Run: headless pygame with SDL's dummy video driver; simulated clock (each Clock.tick advances the game by its frame time, no real sleeping); random seed 0; keys injected as events and as key.get_pressed() state; mouse plan: one left click at the window centre at the start of phase 2, then a move to the lower-right quarter at the start of phase 3.
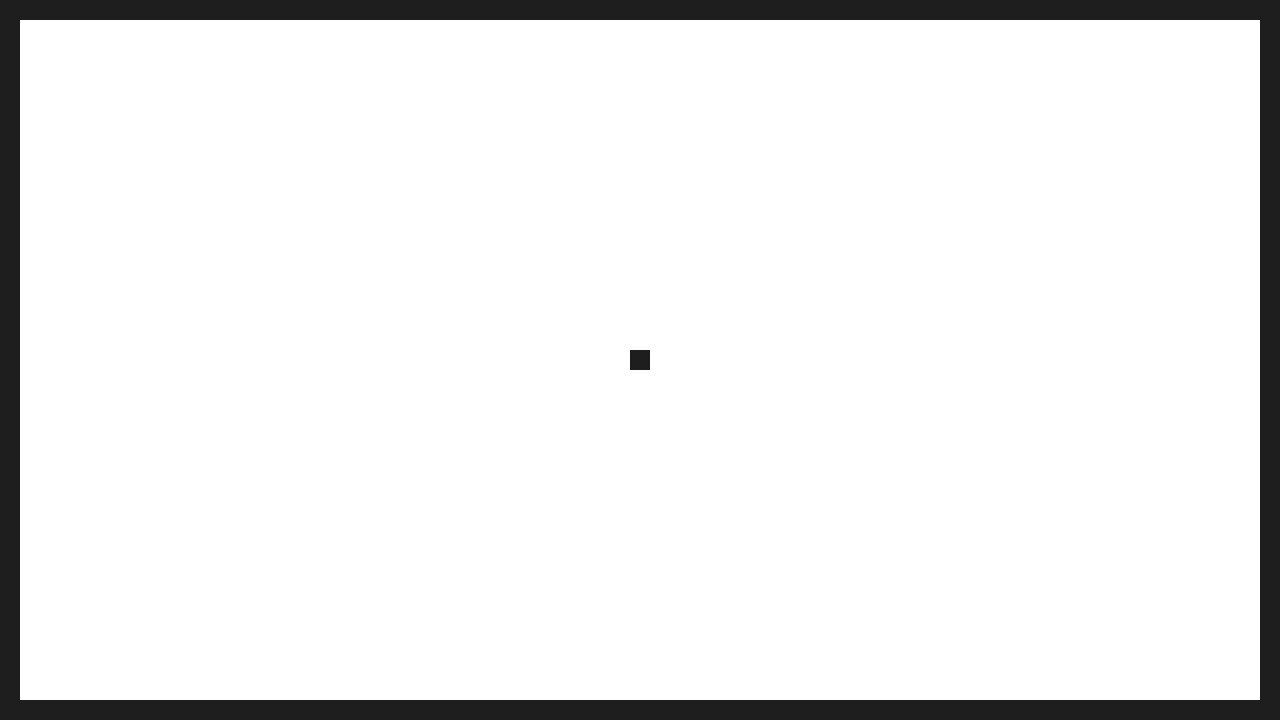
Frame 1 of 4 · flips 1–60 · no input
Frame 2 of 4 · flips 61–180 · clicked the window centre · tapped SPACE, RETURN · held RIGHT (→), D · screen unchanged from frame 1, image omitted
Frame 3 of 4 · flips 181–300 · moved the mouse to the lower-right quarter · held DOWN (↓), S · screen unchanged from frame 2, image omitted
Frame 4 of 4 · flips 301–420 · held LEFT (←), A, UP (↑), W · screen unchanged from frame 3, image omitted

The pygame program that drew these frames:

import pygame, math
from pygame.locals import *

global FPSCLOCK, DISPLAYSURF, BACICFONT

FPS = 60
fpsClock = pygame.time.Clock()
WINDOWWIDTH = 1280
WINDOWHEIGHT = 720
time = 0
airDensity = 0.001
g = 0.1
airResist = 0.01
blockThrown = False

GREY  = (  30,  30,  30)
WHITE = ( 255, 255, 255)

pygame.init()
FPSCLOCK = pygame.time.Clock()
DISPLAYSURF = pygame.display.set_mode((WINDOWWIDTH, WINDOWHEIGHT))
pygame.display.set_caption('Physics')
                   
class block(pygame.sprite.Sprite):
    def __init__(self):
        pygame.sprite.Sprite.__init__(self)
        self.image = pygame.Surface((20, 20))
        self.image.fill(GREY)
        self.rect = self.image.get_rect()
        self.y = WINDOWHEIGHT / 2
        self.x = WINDOWWIDTH / 2
        self.rect.center = (self.x, self.y)
        self.uy = 0
        self.vy = self.uy
        self.direction = 1
        self.timex = 0
        self.timey = 0
        self.nowx = 0
        self.last = ''
        self.first = True
        self.directionX = 1
        self.throwing = False
        self.mousePressed = False
        self.tempx = 0
        self.temp2x = self.x
        self.temp2y = self.y
        self.tempy = 0
        self.timeThrow = 0
        self.g = g
        self.drag = 0
        self.sCurrLast = 0
        self.dragCoeff = 1
        self.area = 0.1
        self.mass = 1
        self.dragConstant = (airDensity * self.dragCoeff * self.area) / 2
        self.sCurr = 0


    def throw(self):
        
        for event in pygame.event.get():
            if event.type == pygame.MOUSEBUTTONDOWN:
                self.mousePressed = True
            elif event.type == pygame.MOUSEBUTTONUP:
                self.mousePressed = False
        if ((pygame.mouse.get_pos()[0] <= self.x + 10 and pygame.mouse.get_pos()[0] >= self.x - 10 and pygame.mouse.get_pos()[1] <= self.y + 10 and pygame.mouse.get_pos()[1] >= self.y - 10) or (self.throwing)) and self.mousePressed:
            if self.timeThrow == 0 or (self.temp2x >= 0 and pygame.mouse.get_pos()[0] - self.x <= 0) or (self.temp2x <= 0 and pygame.mouse.get_pos()[0] - self.x >= 0) or (self.temp2y >= 0 and pygame.mouse.get_pos()[1] - self.y <= 0) and (self.temp2y <= 0 and pygame.mouse.get_pos()[1] -self.y >= 0):
                self.tempx = self.x
                self.tempy = self.y
                self.tempTimeThrow = self.timeThrow
            self.temp2x = pygame.mouse.get_pos()[0] - self.x
            self.temp2y = pygame.mouse.get_pos()[1] - self.y
            self.x = pygame.mouse.get_pos()[0]
            self.y = pygame.mouse.get_pos()[1]
            self.rect.center = (self.x, self.y)
            self.timeThrow = self.timeThrow + 1
            self.throwing = True
            return False
        elif self.throwing and not self.mousePressed:
            self.ux = ((self.x - self.tempx) / (self.timeThrow - self.tempTimeThrow)) * 0.3
            self.uy = ((self.y - self.tempy) / (self.timeThrow - self.tempTimeThrow)) * 0.3
            return True
        
    
    def updateY(self):

        if (pygame.sprite.collide_rect(block, bottomBorder) or pygame.sprite.collide_rect(block, topBorder)) and time - self.timey >= 5:
            self.timey = time
            self.y = self.sCurr
            if pygame.sprite.collide_rect(block, topBorder):
                self.last = 'top'
                self.direction = self.direction * -1
                self.uy = self.vy
                self.g = g
            elif pygame.sprite.collide_rect(block, bottomBorder):
                self.uy = -self.vy
                if self.last != 'bottom':
                    self.direction = self.direction * -1
                    self.g = -g
                    self.uy = self.vy
                self.last = 'bottom'
                
            
        self.sCurr = self.sCurr + (self.g * time + self.dragConstant * time * self.vy ** 2 + self.y)
        self.rect.center = (self.x, self.sCurr)
        self.vy = self.uy + (self.g) * (time - self.timey)

        if abs(self.vy) >= 7.5 and abs(self.vy) < 15:
            R = 255
            G = (255 * ((7.5 - (abs(self.vy) - 7.5)) / 7.5))
        elif abs(self.vy) >= 0 and abs(self.vy) < 7.5:
            R = int(255 * (abs(self.vy) / 7.5)) 
            G = 255
        else:
            R = 255
            G = 0
        self.image.fill((R, G, 0))

    def updateX(self):
        if (pygame.sprite.collide_rect(block, leftBorder) or pygame.sprite.collide_rect(block, rightBorder)) and self.nowx != time:
            self.directionX = self.directionX * -1
            self.nowx = time
        self.x = self.x + (self.ux * self.directionX)

               
class border(pygame.sprite.Sprite):
    def __init__(self, posX, posY, sizeX, sizeY):
        pygame.sprite.Sprite.__init__(self)
        self.image = pygame.Surface((sizeX, sizeY))
        self.image.fill(GREY)
        self.rect = self.image.get_rect()
        self.rect.topleft = (posX, posY)

topBorder = border(0, 0, WINDOWWIDTH, 20)
bottomBorder = border(0, WINDOWHEIGHT - 20, WINDOWWIDTH, 2000)
leftBorder = border(0, 20, 20, WINDOWHEIGHT - 40)
rightBorder = border(WINDOWWIDTH - 20, 20, 20, WINDOWHEIGHT - 20)
block = block()

allSprites = pygame.sprite.Group()
allSprites.add(topBorder, bottomBorder, leftBorder, rightBorder, block)

while True:

    if not blockThrown:
        blockThrown = block.throw()
        DISPLAYSURF.fill(WHITE)
        allSprites.draw(DISPLAYSURF)
        
    elif blockThrown:
        DISPLAYSURF.fill(WHITE)
        block.updateX()
        block.updateY()
        allSprites.draw(DISPLAYSURF)
        time = time + 1

    for event in pygame.event.get():
        if event.type == QUIT:
            pygame.quit()
            sys.exit()
    pygame.display.update()
    fpsClock.tick(FPS)
